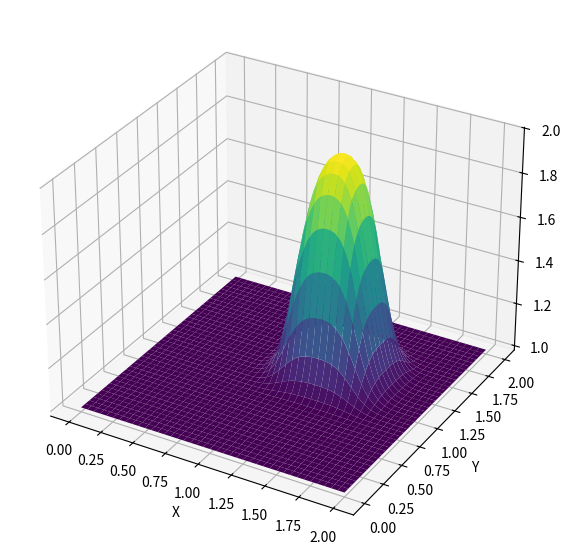

The matplotlib source for this figure:
import numpy
from matplotlib import pyplot as plt
from matplotlib import cm
from mpl_toolkits.mplot3d import Axes3D


#Set up the grid

nx = 81
ny = 81
dx = 2/(nx-1)
dy = 2/(ny-1)
nt = 100
c = 1
sigma = .2
dt = sigma*dx

x = numpy.linspace(0,2,nx)
y = numpy.linspace(0,2,ny)

u = numpy.ones((ny,nx)) #ny is number of rows, and nx is the number of columns.
un = numpy.ones((ny,nx))

#IC

u[int(0.5/dy):int(1/dy+1),int(0.5/dx):int(1/dx+1)]=2

#Plot ICs

##fig = plt.figure(figsize=(11,7),dpi=100)
##ax = plt.axes(projection='3d')
##X,Y = numpy.meshgrid(x,y)
##surf = ax.plot_surface(X,Y,u[:],cmap=cm.viridis)
##ax.set_xlabel('X')
##ax.set_ylabel('Y')
##ax.set_zlabel('U')
##plt.show()

#Implement 2-D convection

for n in range(nt+1):
    un = u.copy()
##    row,col = u.shape
##    for j in range(1,row):
##        for i in range(1,col):
##            u[j,i]=un[j,i] \
##            -c*dt*(un[j,i]-un[j,i-1])/dx \
##            -c*dt*(un[j,i]-un[j-1,i])/dy
##
##            u[0,:] = 1
##            u[-1,:] = 1
##            u[:,0] = 1
##            u[:,-1] = 1
    u[1:,1:] = un[1:,1:]\
               -c*dt/dx*(un[1:,1:]-un[1:,:-1])\
               -c*dt/dy*(un[1:,1:]-un[:-1,1:])
    u[0,:] = 1
    u[-1,:] = 1
    u[:,0] = 1
    u[:,-1] = 1
            
fig = plt.figure(figsize=(11,7),dpi=100)
ax = plt.axes(projection='3d')
X,Y = numpy.meshgrid(x,y)
surf = ax.plot_surface(X,Y,u[:],cmap=cm.viridis)
ax.set_xlabel('X')
ax.set_ylabel('Y')
ax.set_zlabel('U')
plt.show()
